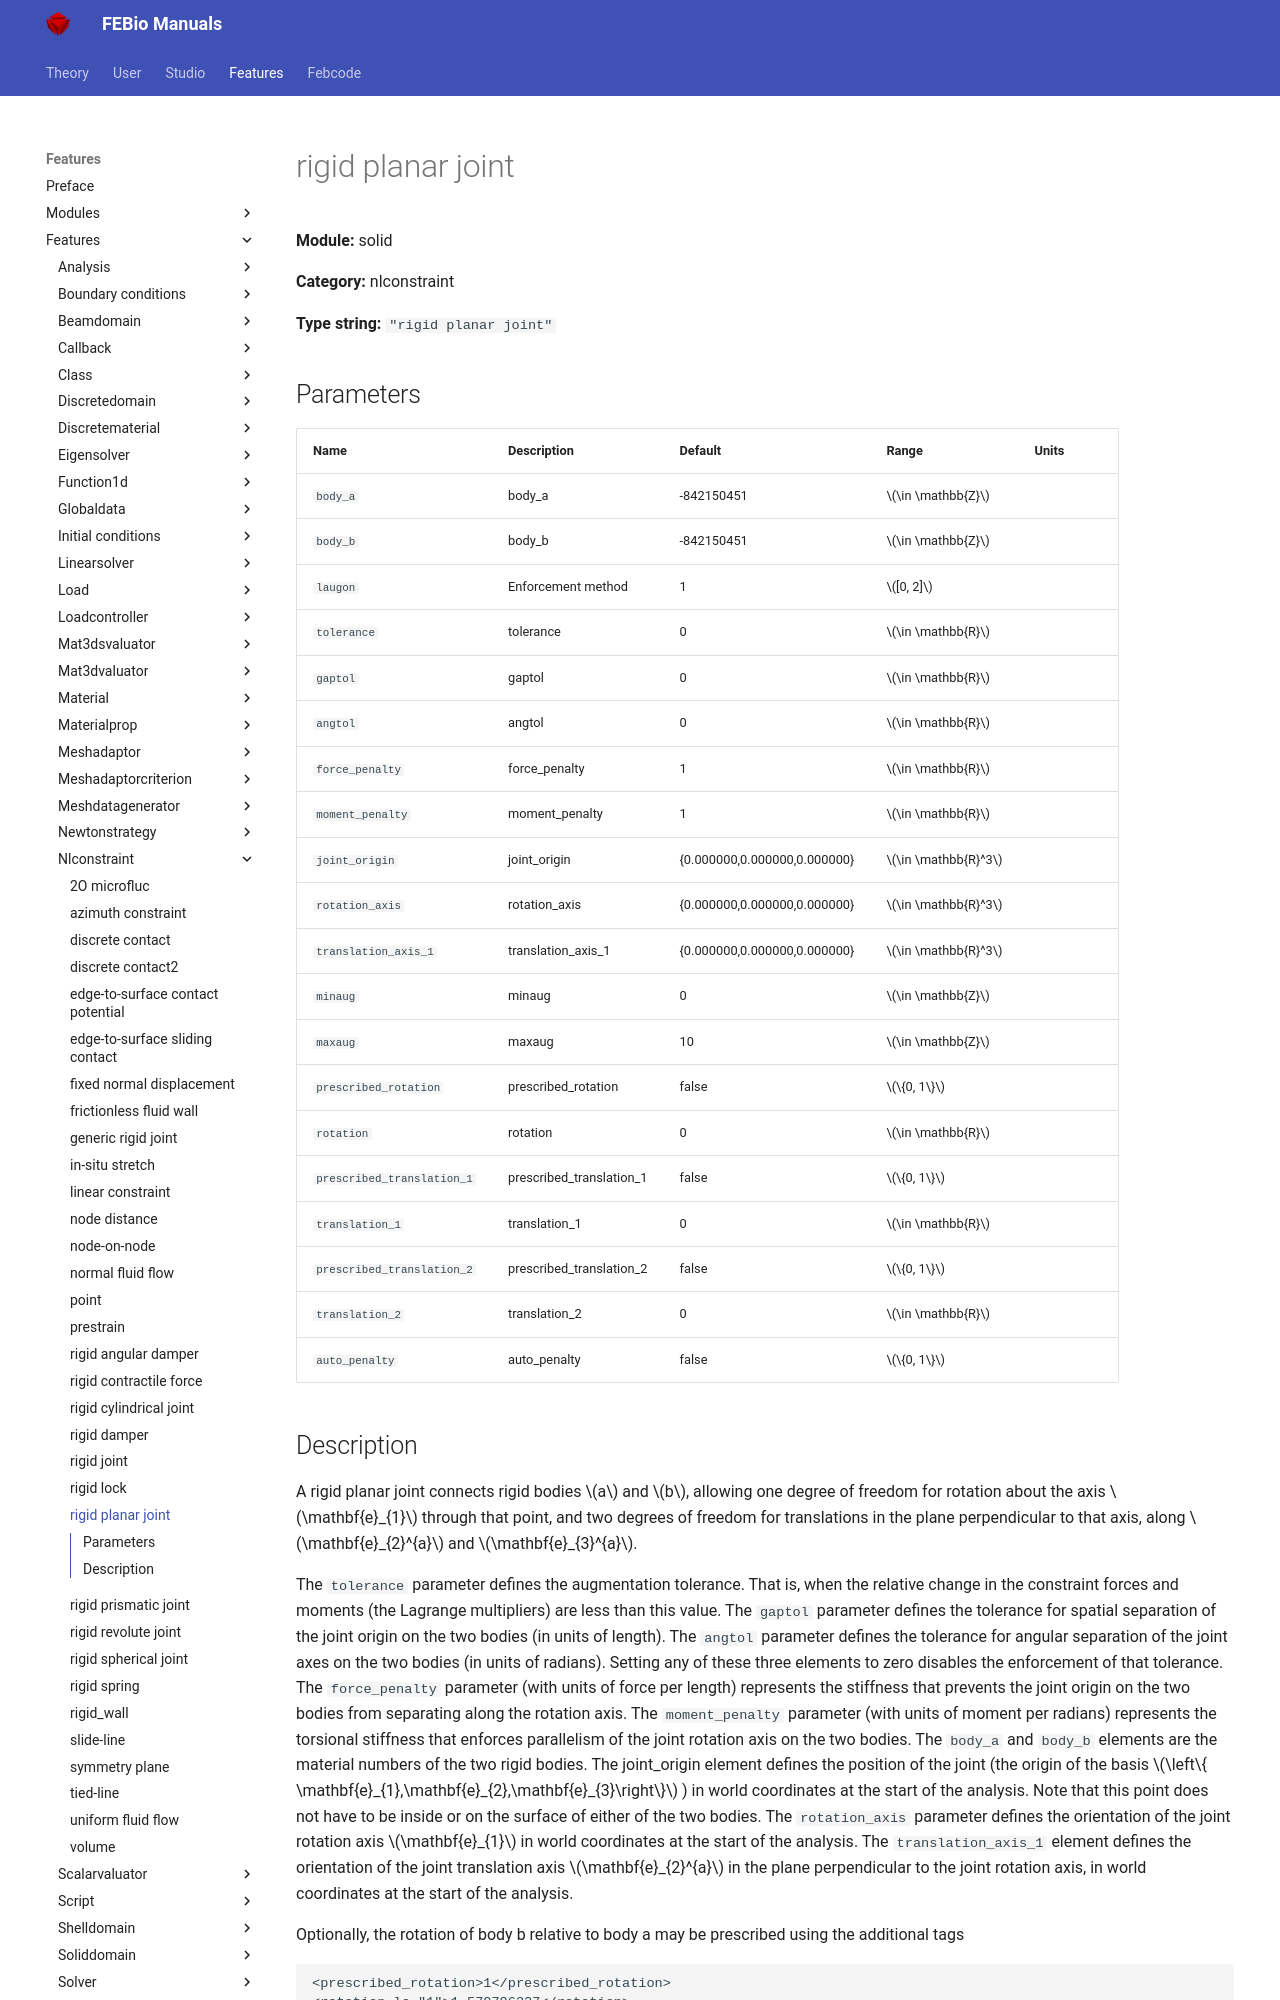

repository: febiosoftware/febio-docs · page: features/features/solid_nlconstraint_rigid_planar_joint/index.html · generator: mkdocs

# rigid planar joint

**Module:** solid

**Category:** nlconstraint

**Type string:** `"rigid planar joint"`

## Parameters

| Name | Description | Default | Range | Units |
|------|-------------|---------|-------|-------|
| `body_a` | body_a | -842150451 | $\in \mathbb{Z}$ |  |
| `body_b` | body_b | -842150451 | $\in \mathbb{Z}$ |  |
| `laugon` | Enforcement method | 1 | $[0, 2]$ |  |
| `tolerance` | tolerance | 0 | $\in \mathbb{R}$ |  |
| `gaptol` | gaptol | 0 | $\in \mathbb{R}$ |  |
| `angtol` | angtol | 0 | $\in \mathbb{R}$ |  |
| `force_penalty` | force_penalty | 1 | $\in \mathbb{R}$ |  |
| `moment_penalty` | moment_penalty | 1 | $\in \mathbb{R}$ |  |
| `joint_origin` | joint_origin | {0.000000,0.000000,0.000000} | $\in \mathbb{R}^3$ |  |
| `rotation_axis` | rotation_axis | {0.000000,0.000000,0.000000} | $\in \mathbb{R}^3$ |  |
| `translation_axis_1` | translation_axis_1 | {0.000000,0.000000,0.000000} | $\in \mathbb{R}^3$ |  |
| `minaug` | minaug | 0 | $\in \mathbb{Z}$ |  |
| `maxaug` | maxaug | 10 | $\in \mathbb{Z}$ |  |
| `prescribed_rotation` | prescribed_rotation | false | $\{0, 1\}$ |  |
| `rotation` | rotation | 0 | $\in \mathbb{R}$ |  |
| `prescribed_translation_1` | prescribed_translation_1 | false | $\{0, 1\}$ |  |
| `translation_1` | translation_1 | 0 | $\in \mathbb{R}$ |  |
| `prescribed_translation_2` | prescribed_translation_2 | false | $\{0, 1\}$ |  |
| `translation_2` | translation_2 | 0 | $\in \mathbb{R}$ |  |
| `auto_penalty` | auto_penalty | false | $\{0, 1\}$ |  |
